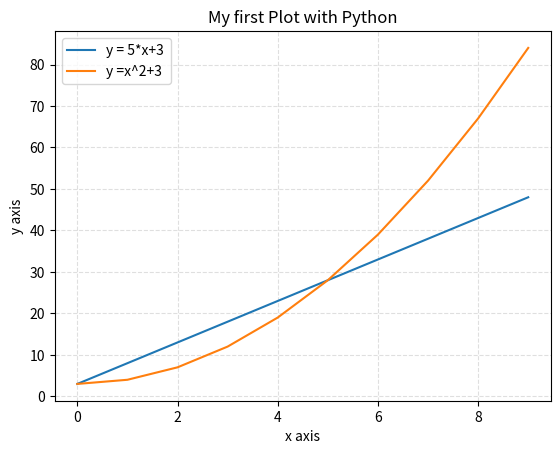

Recreate this plot in Python.
import matplotlib.pyplot as plt
import numpy as np

x = np.array(range(10))
y = 5*x+3

# Create the plot
plt.plot(x,y,label='y = 5*x+3')
plt.plot(x, y- 5*x + x**2,label='y =x^2+3 ')


# Add a title
plt.title('My first Plot with Python')

# Add X and y Label
plt.xlabel('x axis')
plt.ylabel('y axis')

# Add a grid
plt.grid(alpha=.4,linestyle='--')
plt.legend()
plt.show()
